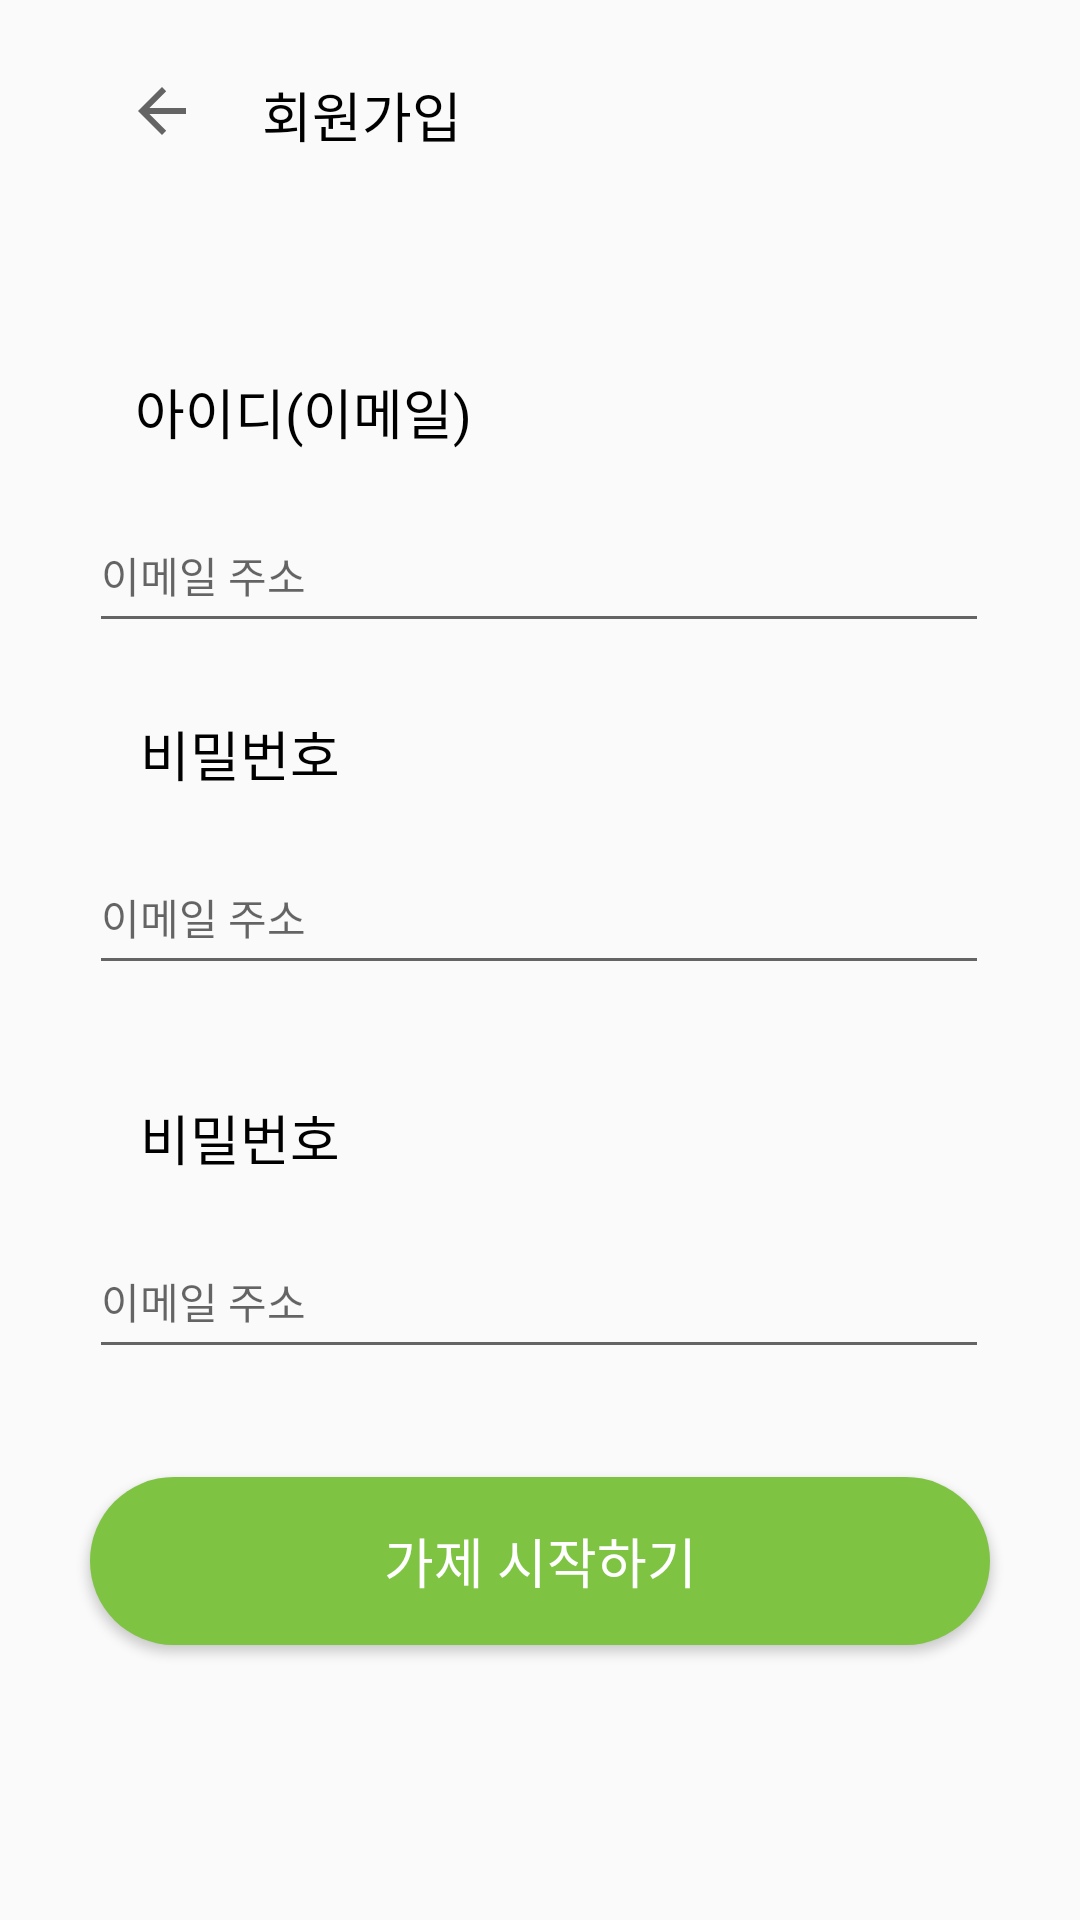

This screen was rendered from an Android layout file. Write that file and the resources it references.
<!-- AndroidManifest.xml: application theme Theme.Capston_plant -->
<!-- res/layout/activity_register.xml -->
<?xml version="1.0" encoding="utf-8"?>
<androidx.constraintlayout.widget.ConstraintLayout xmlns:android="http://schemas.android.com/apk/res/android"
    xmlns:app="http://schemas.android.com/apk/res-auto"
    xmlns:tools="http://schemas.android.com/tools"
    android:layout_width="match_parent"
    android:layout_height="match_parent"
    tools:context=".RegisterActivity">

    <ImageButton
        android:id="@+id/btn_goBack"
        android:layout_width="50dp"
        android:layout_height="50dp"
        android:layout_marginStart="16dp"
        android:layout_marginTop="12dp"
        android:background="@null"
        android:minHeight="48dp"
        app:layout_constraintEnd_toEndOf="parent"
        app:layout_constraintHorizontal_bias="0.044"
        app:layout_constraintStart_toStartOf="parent"
        app:layout_constraintTop_toTopOf="parent"
        app:srcCompat="?attr/actionModeCloseDrawable" />

    <TextView
        android:id="@+id/textView2"
        android:layout_width="wrap_content"
        android:layout_height="wrap_content"
        android:layout_marginTop="25dp"
        android:text="회원가입"
        android:textColor="#000000"
        android:textSize="18sp"
        app:layout_constraintEnd_toEndOf="parent"
        app:layout_constraintHorizontal_bias="0.039"
        app:layout_constraintStart_toEndOf="@+id/btn_goBack"
        app:layout_constraintTop_toTopOf="parent"

        />


    <TextView
        android:id="@+id/tv_email"
        android:layout_width="wrap_content"
        android:layout_height="wrap_content"
        android:layout_marginTop="124dp"
        android:text="아이디(이메일)"
        android:textColor="#000000"
        android:textSize="18sp"
        app:layout_constraintEnd_toEndOf="parent"
        app:layout_constraintHorizontal_bias="0.182"
        app:layout_constraintStart_toStartOf="parent"
        app:layout_constraintTop_toTopOf="parent" />

    <TextView
        android:id="@+id/tv_password"
        android:layout_width="wrap_content"
        android:layout_height="wrap_content"
        android:layout_marginTop="238dp"
        android:text="비밀번호"
        android:textColor="#000000"
        android:textSize="18sp"
        app:layout_constraintEnd_toEndOf="parent"
        app:layout_constraintHorizontal_bias="0.159"
        app:layout_constraintStart_toStartOf="parent"
        app:layout_constraintTop_toTopOf="parent" />

    <TextView
        android:id="@+id/tv_password2"
        android:layout_width="wrap_content"
        android:layout_height="wrap_content"
        android:layout_marginTop="366dp"
        android:text="비밀번호"
        android:textColor="#000000"
        android:textSize="18sp"
        app:layout_constraintEnd_toEndOf="parent"
        app:layout_constraintHorizontal_bias="0.159"
        app:layout_constraintStart_toStartOf="parent"
        app:layout_constraintTop_toTopOf="parent" />

    <EditText
        android:id="@+id/et_id"
        android:layout_width="300dp"
        android:layout_height="wrap_content"
        android:layout_marginTop="16dp"
        android:hint="이메일 주소"
        android:inputType="textEmailAddress"
        android:minHeight="48dp"
        android:textColor="#000000"
        android:textSize="14sp"
        app:layout_constraintEnd_toEndOf="parent"
        app:layout_constraintHorizontal_bias="0.495"
        app:layout_constraintStart_toStartOf="parent"
        app:layout_constraintTop_toBottomOf="@+id/tv_email" />

    <EditText
        android:id="@+id/et_pw"
        android:layout_width="300dp"
        android:layout_height="wrap_content"
        android:layout_marginTop="16dp"
        android:hint="이메일 주소"
        android:inputType="textEmailAddress"
        android:minHeight="48dp"
        android:textColor="#000000"
        android:textSize="14sp"
        app:layout_constraintEnd_toEndOf="parent"
        app:layout_constraintHorizontal_bias="0.495"
        app:layout_constraintStart_toStartOf="parent"
        app:layout_constraintTop_toBottomOf="@+id/tv_password" />

    <EditText
        android:id="@+id/et_pw2"
        android:layout_width="300dp"
        android:layout_height="wrap_content"
        android:layout_marginTop="16dp"
        android:hint="이메일 주소"
        android:inputType="textEmailAddress"
        android:minHeight="48dp"
        android:textColor="#000000"
        android:textSize="14sp"
        app:layout_constraintEnd_toEndOf="parent"
        app:layout_constraintHorizontal_bias="0.495"
        app:layout_constraintStart_toStartOf="parent"
        app:layout_constraintTop_toBottomOf="@+id/tv_password2" />

    <Button
        android:id="@+id/btn_Register"
        android:layout_width="300dp"
        android:layout_height="56dp"
        android:layout_marginTop="36dp"
        android:background="@drawable/btn_green"
        android:text="가제 시작하기"
        android:textColor="#FFFFFF"
        android:textSize="18sp"
        app:layout_constraintEnd_toEndOf="parent"
        app:layout_constraintHorizontal_bias="0.498"
        app:layout_constraintStart_toStartOf="parent"
        app:layout_constraintTop_toBottomOf="@+id/et_pw2" />




</androidx.constraintlayout.widget.ConstraintLayout>
<!-- resources referenced by this layout -->
<resources>
  <!-- drawable btn_green (drawable) -->
  <?xml version="1.0" encoding="utf-8"?>
  <shape xmlns:android="http://schemas.android.com/apk/res/android"
      android:padding="10dp"
      android:shape="rectangle" >
      
      <solid android:color ="#7EC341"/>
      
      <corners
          android:bottomLeftRadius="30dp"
          android:bottomRightRadius="30dp"
          android:topLeftRadius="30dp"
          android:topRightRadius="30dp"/>
  </shape>
  <style name="Theme.Capston_plant" parent="Theme.AppCompat.Light.NoActionBar">
          
          <item name="colorPrimary">@color/purple_500</item>
          <item name="colorPrimaryVariant">@color/purple_700</item>
          <item name="colorOnPrimary">@color/white</item>
          
          <item name="colorSecondary">@color/teal_200</item>
          <item name="colorSecondaryVariant">@color/teal_700</item>
          <item name="colorOnSecondary">@color/black</item>
          
          <item name="android:statusBarColor" tools:targetApi="l">?attr/colorPrimaryVariant</item>
          
          <item name="windowActionBar">false</item>
          <item name="windowNoTitle">true</item>
  
      </style>
  <!-- not gathered from this repository: default colours our renderer supplied (Android Studio template values) -->
  <color name="purple_500">#FF6200EE</color>
  <color name="purple_700">#FF3700B3</color>
  <color name="teal_200">#FF03DAC5</color>
  <color name="teal_700">#FF018786</color>
  <color name="black">#FF000000</color>
  <color name="white">#FFFFFFFF</color>
</resources>
